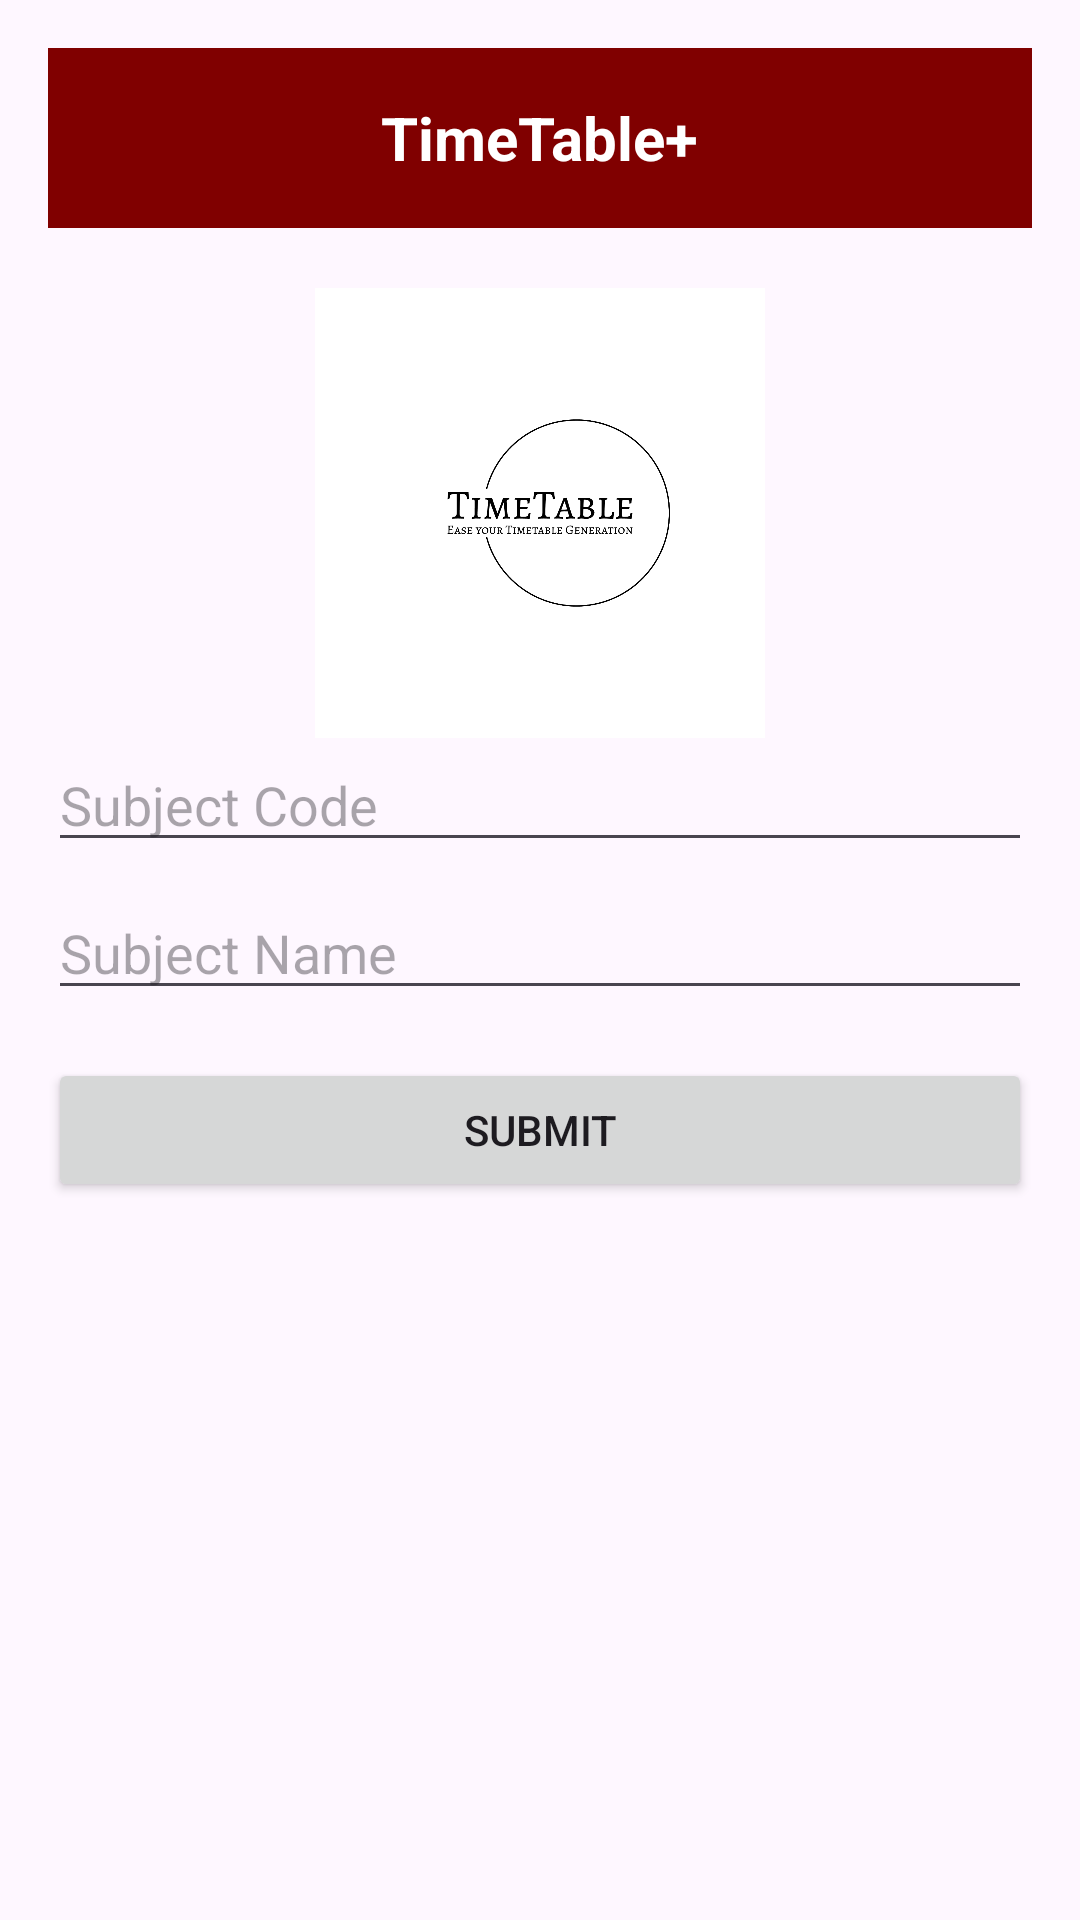

Here is an Android app screen rendered from its layout file. Give the layout XML and the strings, colors and styles it references.
<!-- AndroidManifest.xml: application theme Theme.TimeTableManagement -->
<!-- res/layout/activity_add_subject.xml -->
<?xml version="1.0" encoding="utf-8"?>
<RelativeLayout xmlns:android="http://schemas.android.com/apk/res/android"
    android:layout_width="match_parent"
    android:layout_height="match_parent"
    android:padding="16dp">

    <RelativeLayout
        android:id="@+id/topBar"
        android:layout_width="match_parent"
        android:layout_height="60dp"
        android:background="#800000">

        <TextView
            android:id="@+id/topBarTitle"
            android:layout_width="wrap_content"
            android:layout_height="wrap_content"
            android:text="@string/timetable"
            android:textColor="#FFFFFF"
            android:textSize="20sp"
            android:textStyle="bold"
            android:layout_centerInParent="true"/>
    </RelativeLayout>

    <ImageView
        android:id="@+id/logoImageView"
        android:layout_width="150dp"
        android:layout_height="150dp"
        android:layout_below="@id/topBar"
        android:layout_centerHorizontal="true"
        android:layout_marginTop="20dp"
        android:src="@drawable/logo" />

    <EditText
        android:id="@+id/subjectCodeEditText"
        android:layout_width="match_parent"
        android:layout_height="wrap_content"
        android:layout_below="@id/logoImageView"
        android:hint="Subject Code"
        android:layout_marginBottom="8dp" />

    <EditText
        android:id="@+id/subjectNameEditText"
        android:layout_width="match_parent"
        android:layout_height="wrap_content"
        android:hint="Subject Name"
        android:layout_below="@id/subjectCodeEditText"
        android:layout_marginBottom="16dp" />

    <Button
        android:id="@+id/submitSubjectButton"
        android:layout_width="match_parent"
        android:layout_height="wrap_content"
        android:text="Submit"
        android:layout_below="@id/subjectNameEditText" />

</RelativeLayout>
<!-- resources referenced by this layout -->
<resources>
  <!-- drawable logo: png bitmap (drawable, 15007 bytes) -->
  <string name="timetable">TimeTable+</string>
  <style name="Theme.TimeTableManagement" parent="Base.Theme.TimeTableManagement" />
  <style name="Base.Theme.TimeTableManagement" parent="Theme.Material3.DayNight.NoActionBar">
          
          
      </style>
</resources>
